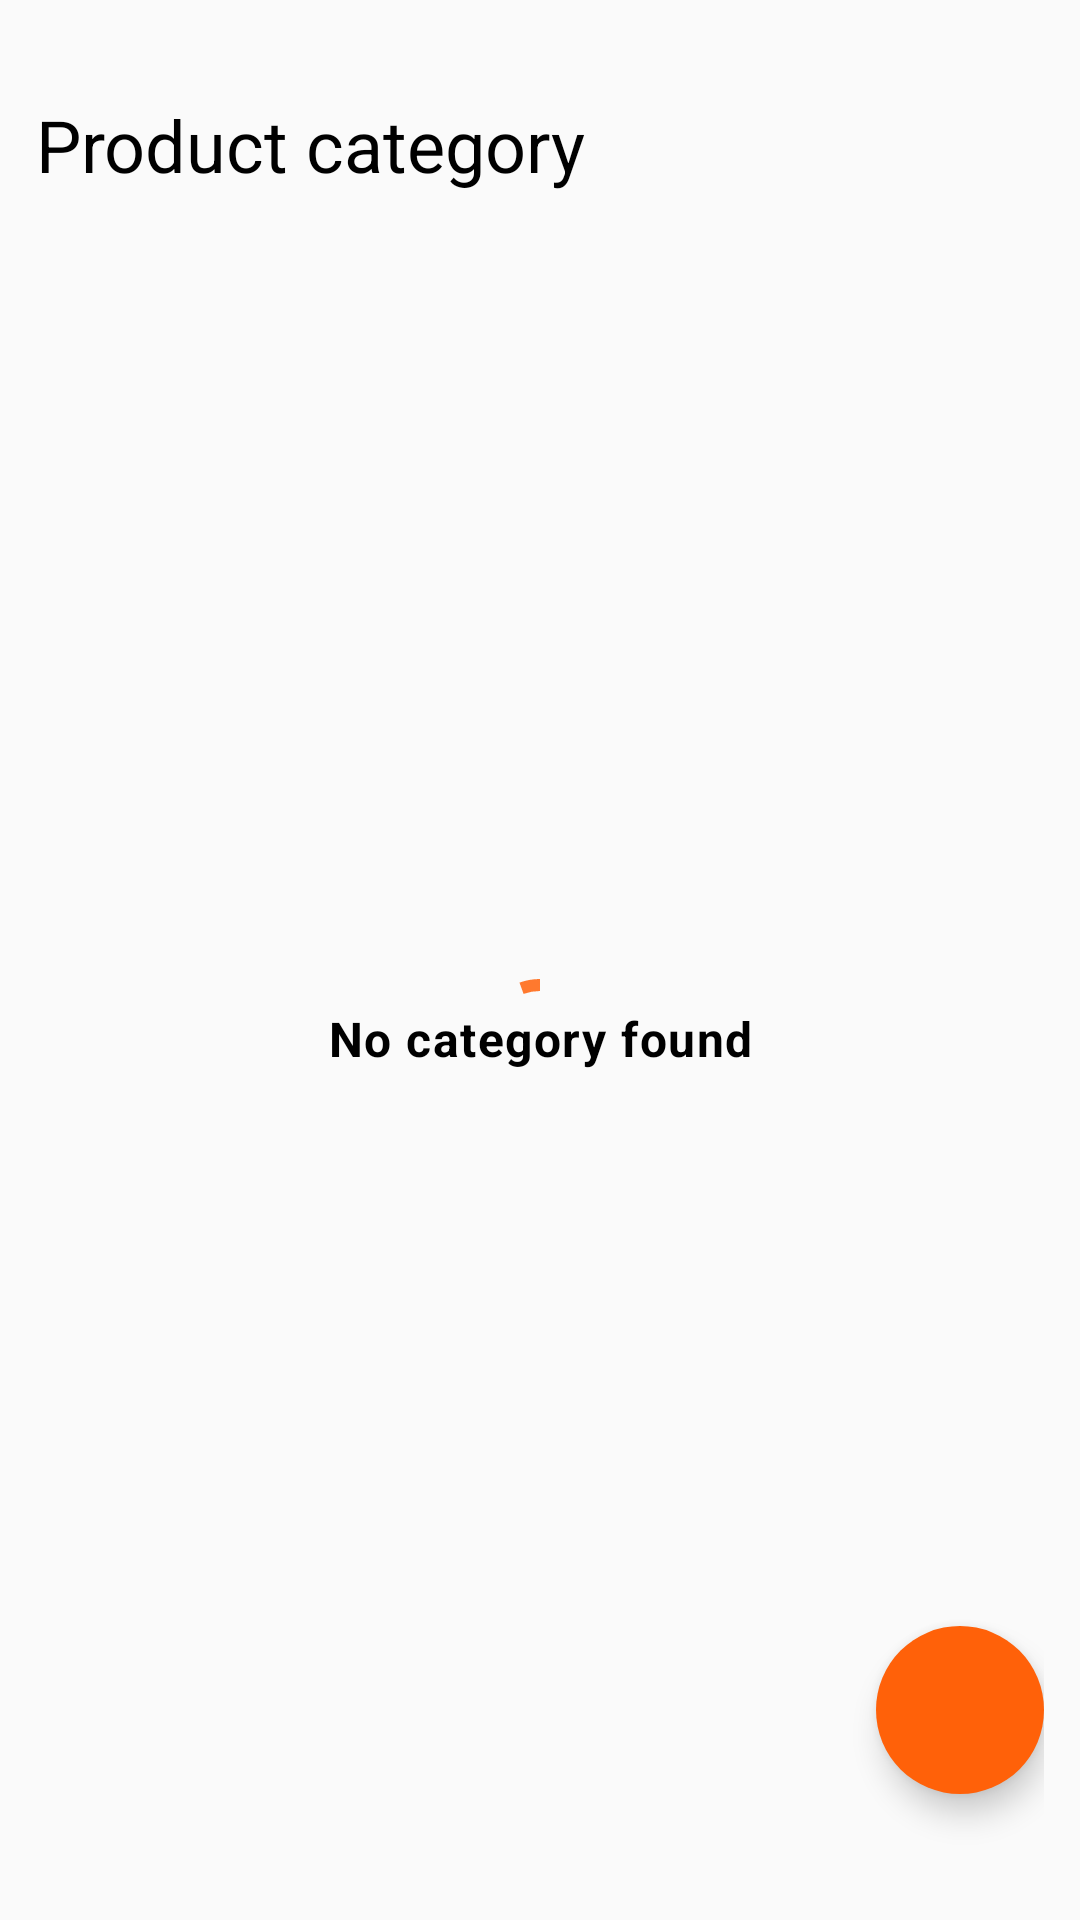

Layout XML and referenced resources for this Android screen:
<!-- AndroidManifest.xml: application theme Theme.FlowMart -->
<!-- res/layout/activity_categorised_products.xml -->
<?xml version="1.0" encoding="utf-8"?>
<androidx.constraintlayout.widget.ConstraintLayout xmlns:android="http://schemas.android.com/apk/res/android"
    xmlns:app="http://schemas.android.com/apk/res-auto"
    xmlns:tools="http://schemas.android.com/tools"
    android:id="@+id/main"
    android:layout_width="match_parent"
    android:layout_height="match_parent"
    android:padding="12dp"
    tools:context=".CategorisedProductsActivity">

    <TextView
        android:id="@+id/text"
        android:layout_width="wrap_content"
        android:layout_height="wrap_content"
        android:layout_marginTop="20dp"
        android:text="Product category"
        android:textAppearance="@style/TextAppearance.MaterialComponents.Headline5"
        app:layout_constraintStart_toStartOf="parent"
        app:layout_constraintTop_toTopOf="parent" />

    <com.google.android.material.progressindicator.CircularProgressIndicator
        android:id="@+id/progress.indicator"
        android:layout_width="wrap_content"
        android:layout_height="wrap_content"
        android:indeterminate="true"
        android:indeterminateTint="@color/primaryDarkColor"
        app:layout_constraintBottom_toBottomOf="parent"
        app:layout_constraintEnd_toEndOf="parent"
        app:layout_constraintStart_toStartOf="parent"
        app:layout_constraintTop_toBottomOf="@id/text" />

    <TextView
        android:id="@+id/txt.message"
        android:layout_width="0dp"
        android:layout_height="wrap_content"
        android:gravity="center"
        android:text="No category found"
        android:textAppearance="?textAppearanceBody1"
        android:textStyle="bold"
        app:layout_constraintBottom_toBottomOf="parent"
        app:layout_constraintEnd_toEndOf="parent"
        app:layout_constraintStart_toStartOf="parent"
        app:layout_constraintTop_toBottomOf="@id/text" />

    <androidx.recyclerview.widget.RecyclerView
        android:id="@+id/recyclerview.category"
        android:layout_width="match_parent"
        android:layout_height="wrap_content"
        android:layout_marginTop="12dp"
        app:layoutManager="androidx.recyclerview.widget.LinearLayoutManager"
        app:layout_constraintEnd_toEndOf="parent"
        app:layout_constraintStart_toStartOf="parent"
        app:layout_constraintTop_toBottomOf="@id/text"
        tools:listitem="@layout/recycler_view_categorized_products" />

    <com.google.android.material.floatingactionbutton.FloatingActionButton
        android:id="@+id/floating.action.bar"
        android:layout_width="wrap_content"
        android:layout_height="wrap_content"
        android:layout_marginBottom="30dp"
        android:backgroundTint="@color/primaryDarkColor"
        android:src="@drawable/add"
        app:borderWidth="0dp"
        app:layout_constraintBottom_toBottomOf="parent"
        app:layout_constraintEnd_toEndOf="parent" />

</androidx.constraintlayout.widget.ConstraintLayout>
<!-- res/layout/recycler_view_categorized_products.xml (included above) -->
<?xml version="1.0" encoding="utf-8"?>
<LinearLayout xmlns:android="http://schemas.android.com/apk/res/android"
    android:layout_width="match_parent"
    android:layout_height="wrap_content"
    xmlns:app="http://schemas.android.com/apk/res-auto">

    <com.google.android.material.card.MaterialCardView
        android:id="@+id/recyclerViewCard"
        android:layout_width="match_parent"
        android:layout_height="wrap_content"
        app:cardCornerRadius="16dp"
        android:layout_margin="4dp"
        android:elevation="6dp"
        android:layout_marginTop="12dp">

        <androidx.constraintlayout.widget.ConstraintLayout
            android:layout_width="match_parent"
            android:layout_height="80dp"
            android:padding="10dp">

                <TextView
                    android:id="@+id/product.category"
                    android:layout_width="wrap_content"
                    android:layout_height="wrap_content"
                    android:text="fruits and vegetables"
                    android:textAppearance="?textAppearanceBody2"
                    app:layout_constraintTop_toTopOf="parent"
                    app:layout_constraintStart_toStartOf="parent"
                    app:layout_constraintBottom_toBottomOf="parent"/>

            <ImageButton
                android:id="@+id/delete.category"
                android:layout_width="25dp"
                android:layout_height="25dp"
                android:src="@drawable/delete"
                android:background="@null"
                app:layout_constraintEnd_toEndOf="parent"
                app:layout_constraintTop_toTopOf="@id/product.category"
                app:layout_constraintBottom_toBottomOf="@id/product.category"/>
        </androidx.constraintlayout.widget.ConstraintLayout>

    </com.google.android.material.card.MaterialCardView>

</LinearLayout>
<!-- resources referenced by this layout -->
<resources>
  <color name="primaryDarkColor">#FF6109</color>
  <style name="Theme.FlowMart" parent="Theme.MaterialComponents.DayNight.Bridge">
          <item name="windowActionBar">false</item>
          <item name="windowNoTitle">true</item>
          <item name="android:actionMenuTextColor">@android:color/white</item>
          
          <item name="colorPrimary">@color/primaryColor</item>
          <item name="colorPrimaryDark">@color/primaryDarkColor</item>
          <item name="android:navigationBarColor" tools:ignore="NewApi">@color/primaryColor</item>
          <item name="android:windowDisablePreview">true</item>
          <item name="android:statusBarColor" tools:ignore="NewApi">@color/primaryDarkColor</item>
          <item name="android:windowContentTransitions" tools:targetApi="lollipop">true</item>
          <item name="android:windowLightStatusBar" tools:ignore="NewApi">true</item>
          <item name="android:windowLightNavigationBar" tools:ignore="NewApi">true</item>
          <item name="android:windowEnterTransition" tools:ignore="NewApi">
              @android:transition/explode
          </item>
          <item name="android:windowExitTransition" tools:ignore="NewApi">
              @android:transition/explode
          </item>
          <item name="android:windowActivityTransitions" tools:ignore="NewApi">true</item>
          
          <item name="background">@android:color/white</item>
          <item name="cardBackgroundColor">@color/primaryLightColor</item>
          <item name="android:textColor">@android:color/black</item>
          <item name="android:textColorHighlight">@android:color/darker_gray</item>
          <item name="tint">@android:color/black</item>
          <item name="android:textCursorDrawable">@null</item>
          <item name="colorAccent">@android:color/black</item>
          <item name="boxBackgroundColor">@color/colorLightGrayMore</item>
          <item name="boxStrokeColor">@color/colorLightGrayMore</item>
          <item name="textFillColor">@color/primaryColor</item>
          <item name="buttonTint">@color/primaryColor</item>
          <item name="titleTextColor">@android:color/black</item>
          <item name="backgroundColor">@color/primaryColor</item>
      </style>
  <color name="primaryColor">#FF792E</color>
  <color name="primaryLightColor">#FFFFAC7E</color>
  <color name="colorLightGrayMore">#FDFDFD</color>
</resources>
